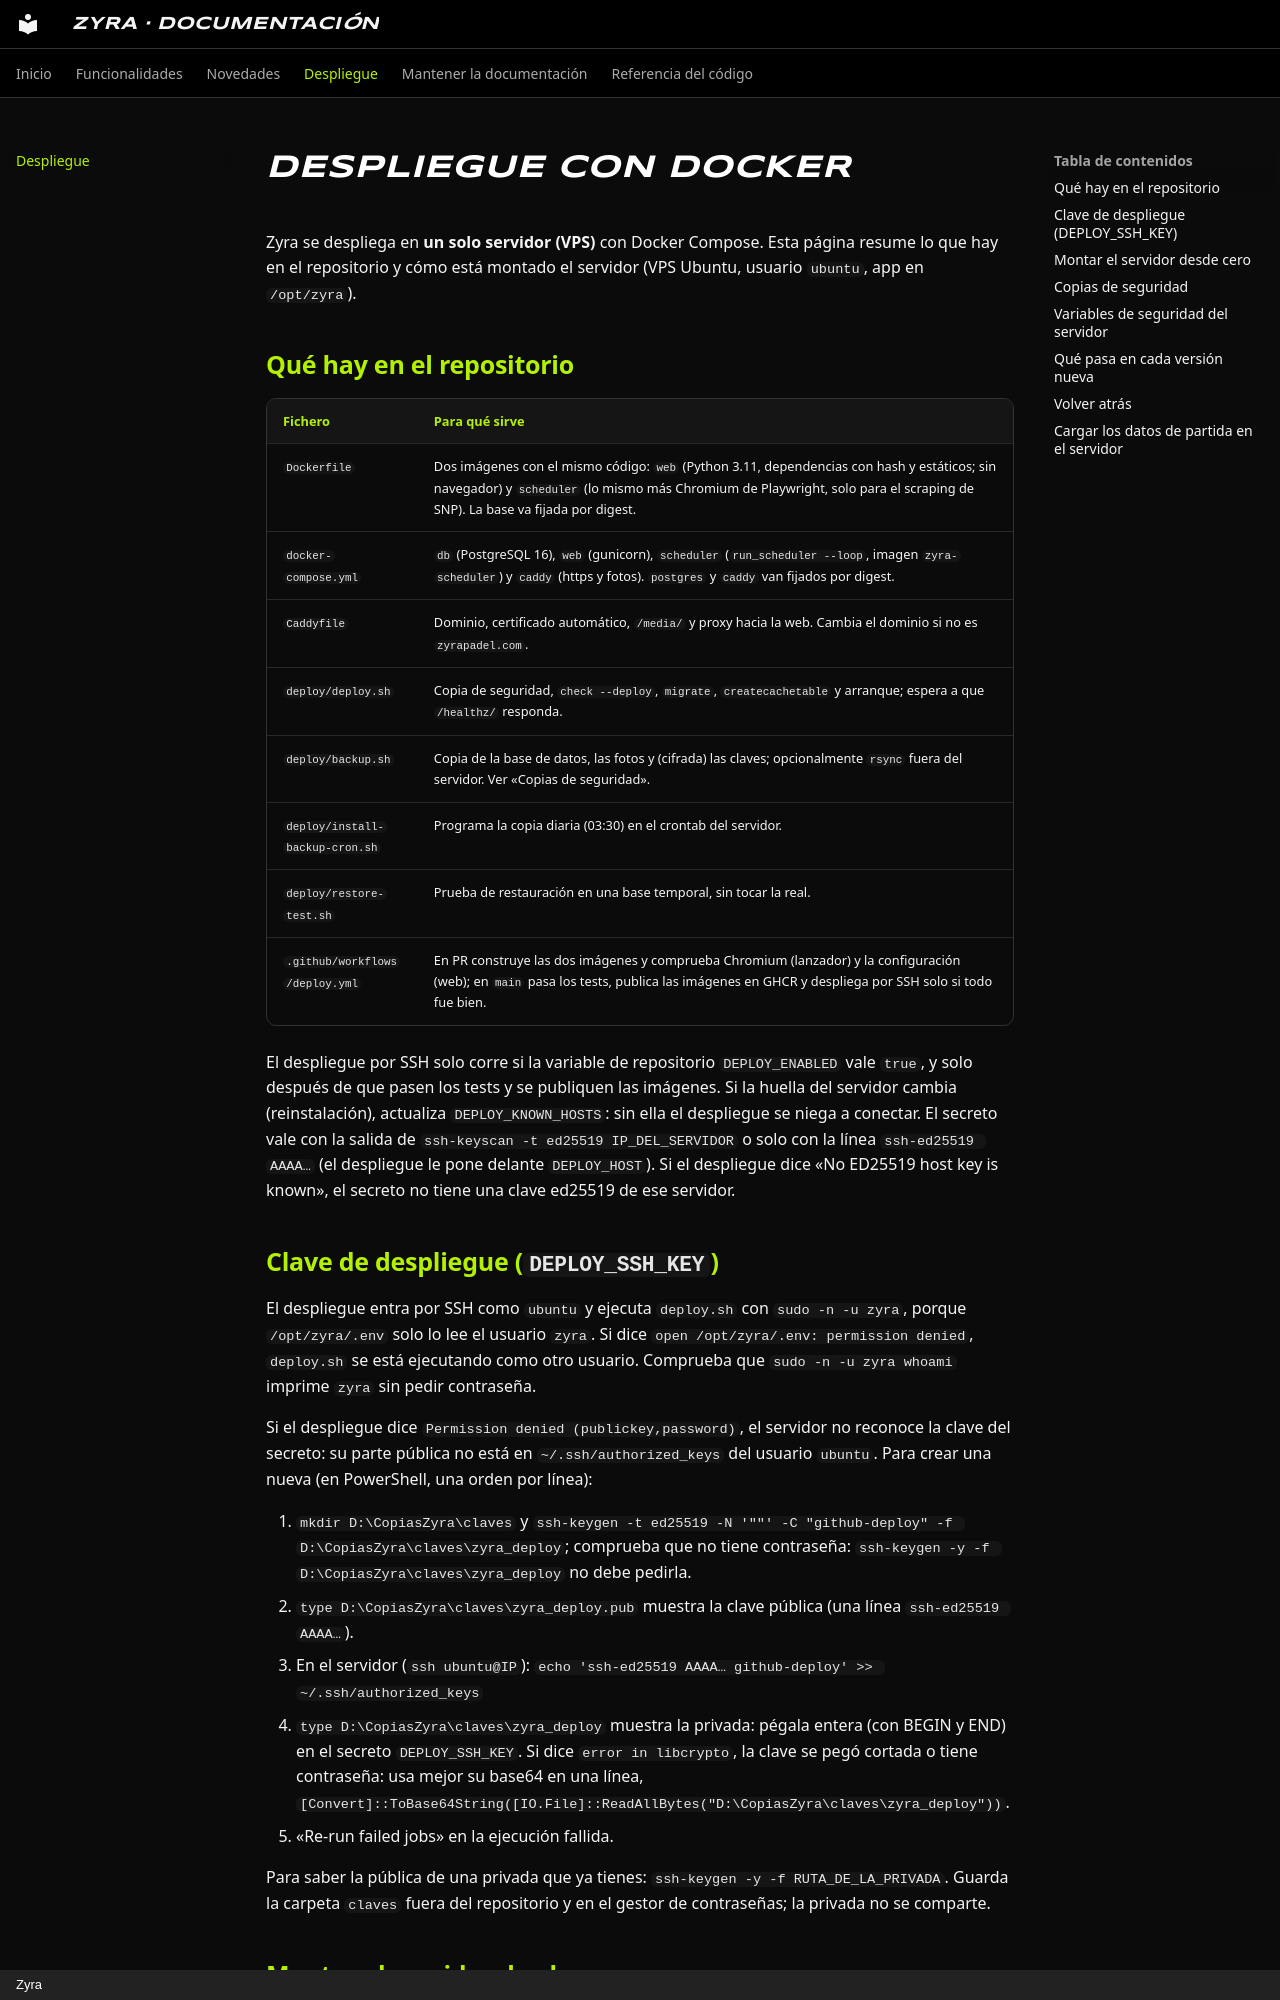

repository: edubusluc/Zyra · page: despliegue/index.html · generator: mkdocs · copyright: Zyra

# Despliegue con Docker

Zyra se despliega en **un solo servidor (VPS)** con Docker Compose. Esta página resume lo que hay en el
repositorio y cómo está montado el servidor (VPS Ubuntu, usuario `ubuntu`, app en `/opt/zyra`).

## Qué hay en el repositorio

| Fichero | Para qué sirve |
|---|---|
| `Dockerfile` | Dos imágenes con el mismo código: `web` (Python 3.11, dependencias con hash y estáticos; sin navegador) y `scheduler` (lo mismo más Chromium de Playwright, solo para el scraping de SNP). La base va fijada por digest. |
| `docker-compose.yml` | `db` (PostgreSQL 16), `web` (gunicorn), `scheduler` (`run_scheduler --loop`, imagen `zyra-scheduler`) y `caddy` (https y fotos). `postgres` y `caddy` van fijados por digest. |
| `Caddyfile` | Dominio, certificado automático, `/media/` y proxy hacia la web. Cambia el dominio si no es `zyrapadel.com`. |
| `deploy/deploy.sh` | Copia de seguridad, `check --deploy`, `migrate`, `createcachetable` y arranque; espera a que `/healthz/` responda. |
| `deploy/backup.sh` | Copia de la base de datos, las fotos y (cifrada) las claves; opcionalmente `rsync` fuera del servidor. Ver «Copias de seguridad». |
| `deploy/install-backup-cron.sh` | Programa la copia diaria (03:30) en el crontab del servidor. |
| `deploy/restore-test.sh` | Prueba de restauración en una base temporal, sin tocar la real. |
| `.github/workflows/deploy.yml` | En PR construye las dos imágenes y comprueba Chromium (lanzador) y la configuración (web); en `main` pasa los tests, publica las imágenes en GHCR y despliega por SSH solo si todo fue bien. |

El despliegue por SSH solo corre si la variable de repositorio `DEPLOY_ENABLED` vale `true`, y solo después de que pasen los tests y se publiquen las imágenes.
Si la huella del servidor cambia (reinstalación), actualiza `DEPLOY_KNOWN_HOSTS`: sin ella el despliegue se niega a conectar.
El secreto vale con la salida de `ssh-keyscan -t ed25519 IP_DEL_SERVIDOR` o solo con la línea `ssh-ed25519 AAAA…` (el despliegue le pone delante `DEPLOY_HOST`). Si el despliegue dice «No ED25519 host key is known», el secreto no tiene una clave ed25519 de ese servidor.

## Clave de despliegue (`DEPLOY_SSH_KEY`)

El despliegue entra por SSH como `ubuntu` y ejecuta `deploy.sh` con `sudo -n -u zyra`, porque `/opt/zyra/.env` solo lo lee el usuario `zyra`. Si dice `open /opt/zyra/.env: permission denied`, `deploy.sh` se está ejecutando como otro usuario. Comprueba que `sudo -n -u zyra whoami` imprime `zyra` sin pedir contraseña.

Si el despliegue dice `Permission denied (publickey,password)`, el servidor no reconoce la clave del secreto: su parte pública no está en `~/.ssh/authorized_keys` del usuario `ubuntu`.
Para crear una nueva (en PowerShell, una orden por línea):

1. `mkdir D:\CopiasZyra\claves` y `ssh-keygen -t ed25519 -N '""' -C "github-deploy" -f D:\CopiasZyra\claves\zyra_deploy`; comprueba que no tiene contraseña: `ssh-keygen -y -f D:\CopiasZyra\claves\zyra_deploy` no debe pedirla.
2. `type D:\CopiasZyra\claves\zyra_deploy.pub` muestra la clave pública (una línea `ssh-ed25519 AAAA…`).
3. En el servidor (`ssh ubuntu@IP`): `echo 'ssh-ed25519 AAAA… github-deploy' >> ~/.ssh/authorized_keys`
4. `type D:\CopiasZyra\claves\zyra_deploy` muestra la privada: pégala entera (con BEGIN y END) en el secreto `DEPLOY_SSH_KEY`. Si dice `error in libcrypto`, la clave se pegó cortada o tiene contraseña: usa mejor su base64 en una línea, `[Convert]::ToBase64String([IO.File]::ReadAllBytes("D:\CopiasZyra\claves\zyra_deploy"))`.
5. «Re-run failed jobs» en la ejecución fallida.

Para saber la pública de una privada que ya tienes: `ssh-keygen -y -f RUTA_DE_LA_PRIVADA`. Guarda la carpeta `claves` fuera del repositorio y en el gestor de contraseñas; la privada no se comparte.
